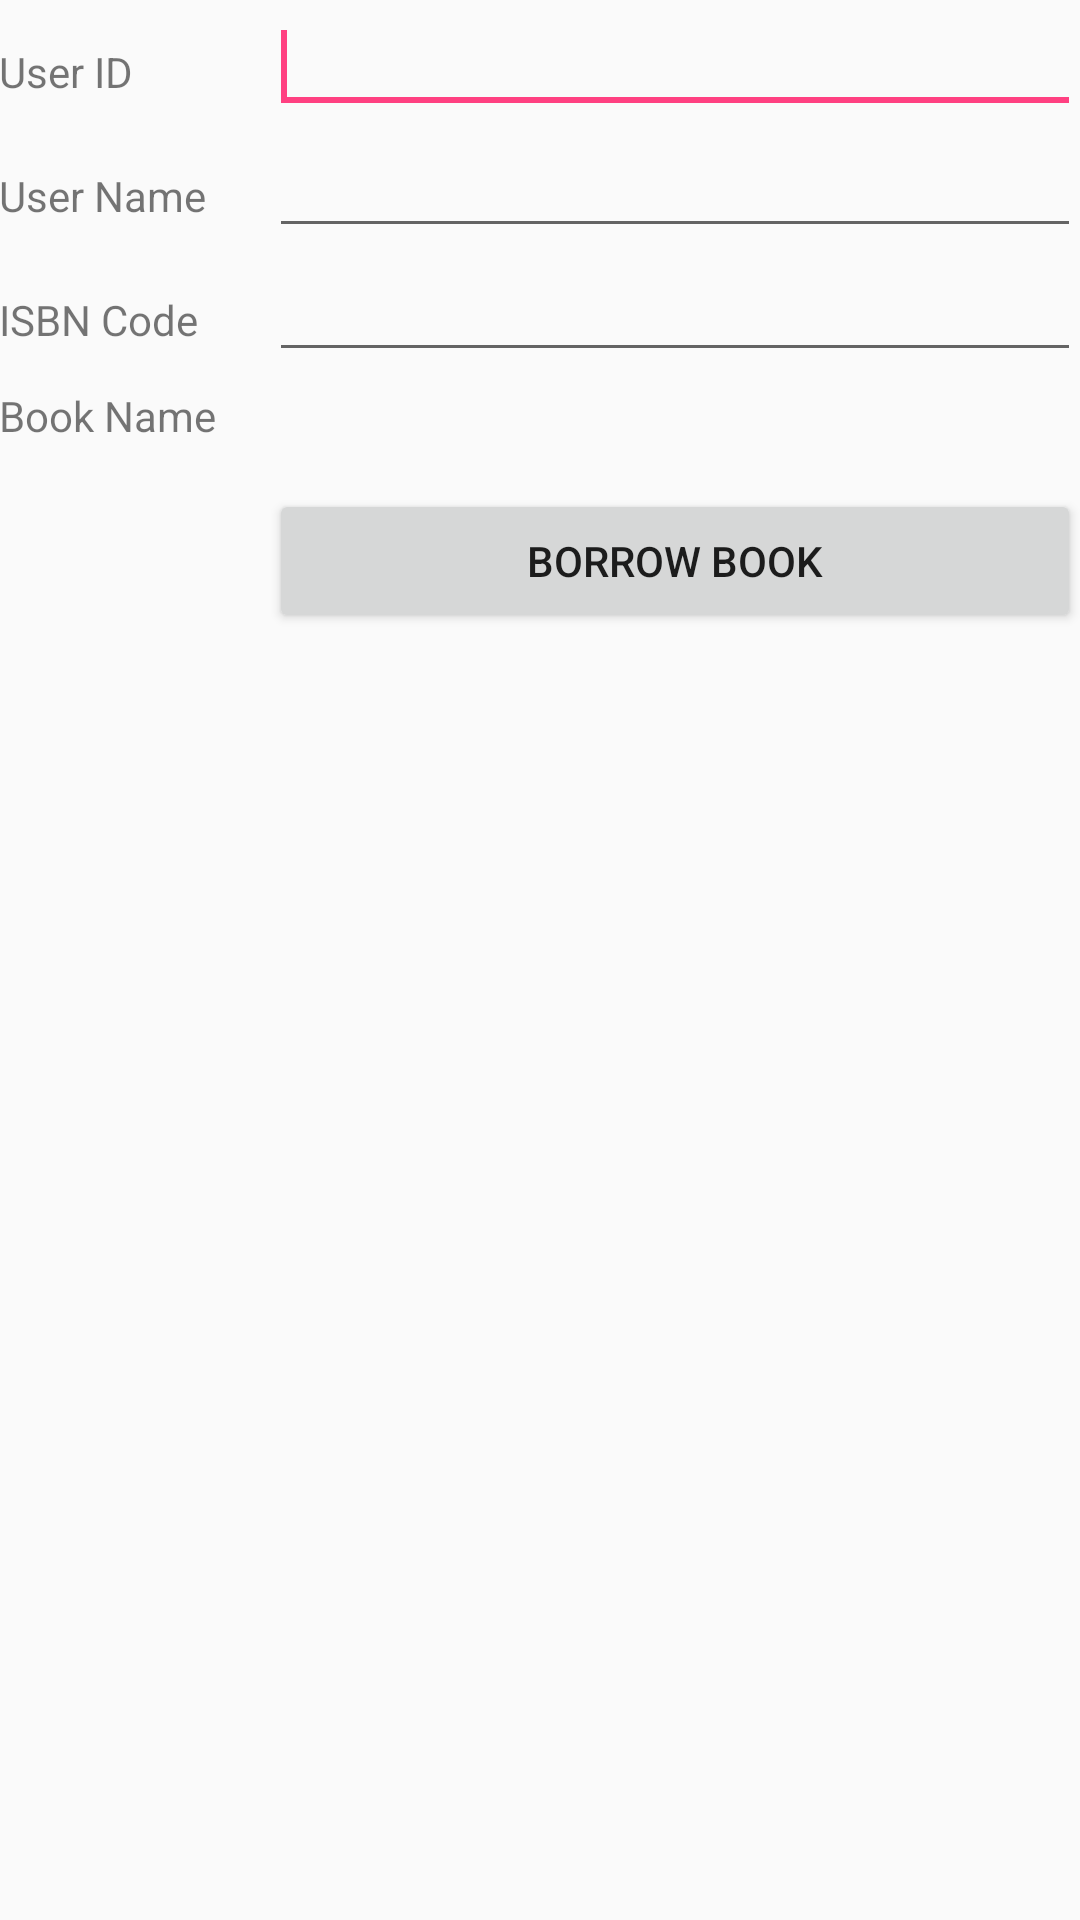

Reconstruct the res/layout file that produces this screen, plus the resources it refers to.
<!-- AndroidManifest.xml: application theme AppTheme -->
<!-- res/layout/activity_borrow_book.xml -->
<?xml version="1.0" encoding="utf-8"?>

<LinearLayout xmlns:android="http://schemas.android.com/apk/res/android"
    xmlns:tools="http://schemas.android.com/tools"
    android:layout_width="match_parent"
    android:layout_height="match_parent"
    android:orientation="vertical"
    android:paddingBottom="@dimen/activity_vertical_margin"
    android:paddingLeft="@dimen/activity_horizontal_margin"
    android:paddingRight="@dimen/activity_horizontal_margin"
    android:paddingTop="@dimen/activity_vertical_margin"
    tools:context="com.mdfazlerabbi.diulibrary.BorrowBookActivity">

    <LinearLayout
        android:orientation="horizontal"
        android:layout_width="match_parent"
        android:layout_height="wrap_content">

        <TextView
            android:text="@string/user_id"
            android:layout_weight="1"
            android:layout_width="0dp"
            android:layout_height="wrap_content" />

        <AutoCompleteTextView
            android:id="@+id/userIdAutoCompleteTextView"
            android:layout_weight="3"
            android:layout_width="0dp"
            android:layout_height="wrap_content">

            <requestFocus />

        </AutoCompleteTextView>

    </LinearLayout>

    <LinearLayout
        android:orientation="horizontal"
        android:layout_width="match_parent"
        android:layout_height="wrap_content">

        <TextView
            android:text="@string/user_name"
            android:layout_weight="1"
            android:layout_width="0dp"
            android:layout_height="wrap_content" />

        <EditText
            android:id="@+id/userNameEditText"
            android:layout_weight="3"
            android:layout_width="0dp"
            android:layout_height="wrap_content" />

    </LinearLayout>

    <LinearLayout
        android:orientation="horizontal"
        android:layout_width="match_parent"
        android:layout_height="wrap_content">

        <TextView
            android:text="@string/isbn_code"
            android:layout_weight="1"
            android:layout_width="0dp"
            android:layout_height="wrap_content" />

        <AutoCompleteTextView
            android:id="@+id/isbnCodeAutoCompleteTextView"
            android:layout_weight="3"
            android:layout_width="0dp"
            android:layout_height="wrap_content" />

    </LinearLayout>

    <LinearLayout
        android:orientation="horizontal"
        android:layout_width="match_parent"
        android:layout_height="wrap_content">

        <TextView
            android:text="@string/book_name"
            android:layout_weight="1"
            android:layout_width="0dp"
            android:layout_height="wrap_content" />

        <TextView
            android:id="@+id/bookNameTextView"
            android:padding="5sp"
            android:layout_weight="3"
            android:layout_width="0dp"
            android:layout_height="wrap_content" />

    </LinearLayout>

    <LinearLayout
        android:orientation="horizontal"
        android:layout_width="match_parent"
        android:layout_height="wrap_content">

        <Space
            android:layout_width="0dp"
            android:layout_height="match_parent"
            android:layout_weight="1" />

        <Button
            android:id="@+id/borrowBookSubmitButton"
            android:text="@string/borrow_book"
            android:layout_marginTop="10sp"
            android:layout_weight="3"
            android:layout_width="0dp"
            android:layout_height="wrap_content" />

    </LinearLayout>

</LinearLayout>
<!-- resources referenced by this layout -->
<resources>
  <string name="book_name">Book Name</string>
  <string name="borrow_book">Borrow Book</string>
  <string name="isbn_code">ISBN Code</string>
  <string name="user_id">User ID</string>
  <string name="user_name">User Name</string>
  <style name="AppTheme" parent="Theme.AppCompat.Light.DarkActionBar">
          
          <item name="colorPrimary">@color/colorPrimary</item>
          <item name="colorPrimaryDark">@color/colorPrimaryDark</item>
          <item name="colorAccent">@color/colorAccent</item>
      </style>
  <color name="colorPrimary">#3fb543</color>
  <color name="colorPrimaryDark">#303F9F</color>
  <color name="colorAccent">#FF4081</color>
</resources>
